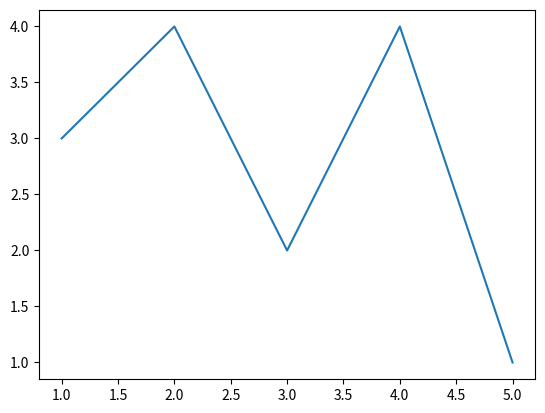

This chart was generated by the following Python code:
import matplotlib.pyplot as plt

# داده‌ها
x = [1, 2, 3, 4, 5]
y = [3, 4, 2, 4, 1]

# رسم نمودار
plt.plot(x, y)

# نمایش نمودار
plt.show()